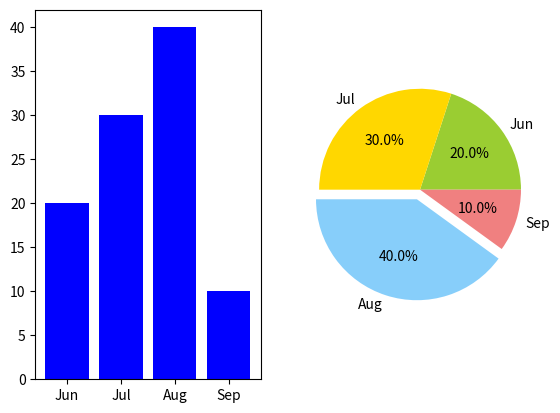

Reproduce this figure in Python.
# -*- coding: utf-8 -*-
"""
Created on Mon Jun  3 11:58:03 2024

[redacted]
"""

import matplotlib as mpl

mpl.use('Agg')



import matplotlib.pyplot as plt



labels = ["Jun", "Jul", "Aug", "Sep"]

sizes = [20, 30, 40, 10]

# 圓餅圖顏色

colors = ['yellowgreen', 'gold', 'lightskyblue', 'lightcoral']



# 長條圖 位置

plt.subplot(1, 2, 1)

xticks = range(0, len(labels))

# 長條圖以labels為X軸，sizes為Y軸，各長條顏色為藍色（blue）

plt.xticks(xticks, labels)

plt.bar(labels, sizes, color="blue")



# 圓餅圖 位置

plt.subplot(1, 2, 2)

# 圓餅圖以labels為圖標，sizes為各項所占百分比

# 圓餅圖colors為各項顏色，突顯「Aug」

# 圓餅圖顯示各項百分比到小數點第1位

explode = (0, 0, 0.1, 0)

plt.pie(sizes, explode=explode, labels=labels,

        colors=colors, autopct='%1.1f%%')

# 長寬比為1:1

plt.axis('equal')

plt.show()

#plt.savefig('chart.png')

#plt.close()